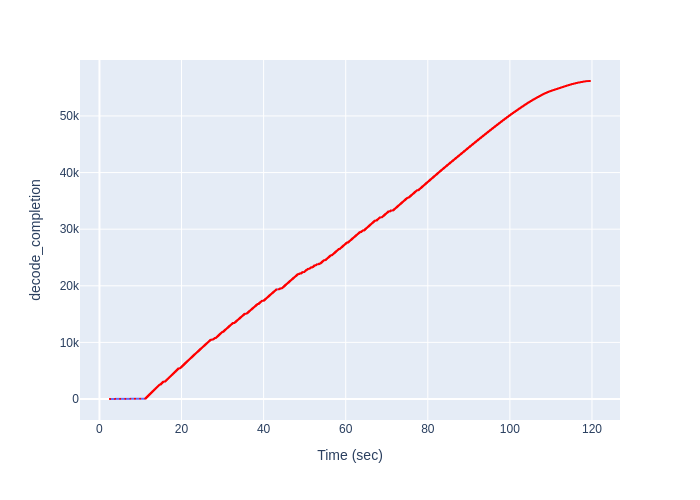

Source data for this figure (header and first rows):
Time (sec), decode_completion
2.571, 1
2.571, 2
2.571, 3
2.571, 4
2.571, 5
2.571, 6
2.571, 7
2.571, 8
2.571, 9
2.571, 10
2.571, 11
2.571, 12
2.571, 13
3.817, 14
3.817, 15
3.817, 16
3.817, 17
3.817, 18
3.817, 19
5.041, 20
5.041, 21
5.041, 22
5.041, 23
5.041, 24
5.041, 25
5.041, 26
6.3, 27
6.3, 28
6.3, 29
6.3, 30
6.3, 31
6.3, 32
6.3, 33
7.519, 34
7.519, 35
7.519, 36
7.519, 37
7.519, 38
7.519, 39
8.669, 40
8.669, 41
8.669, 42
8.669, 43
8.669, 44
8.669, 45
8.669, 46
8.669, 47
8.669, 48
8.669, 49
9.917, 50
9.917, 51
9.917, 52
9.917, 53
9.917, 54
9.917, 55
11.14, 56
11.14, 57
11.14, 58
11.14, 59
11.14, 60
... 56,115 more rows
